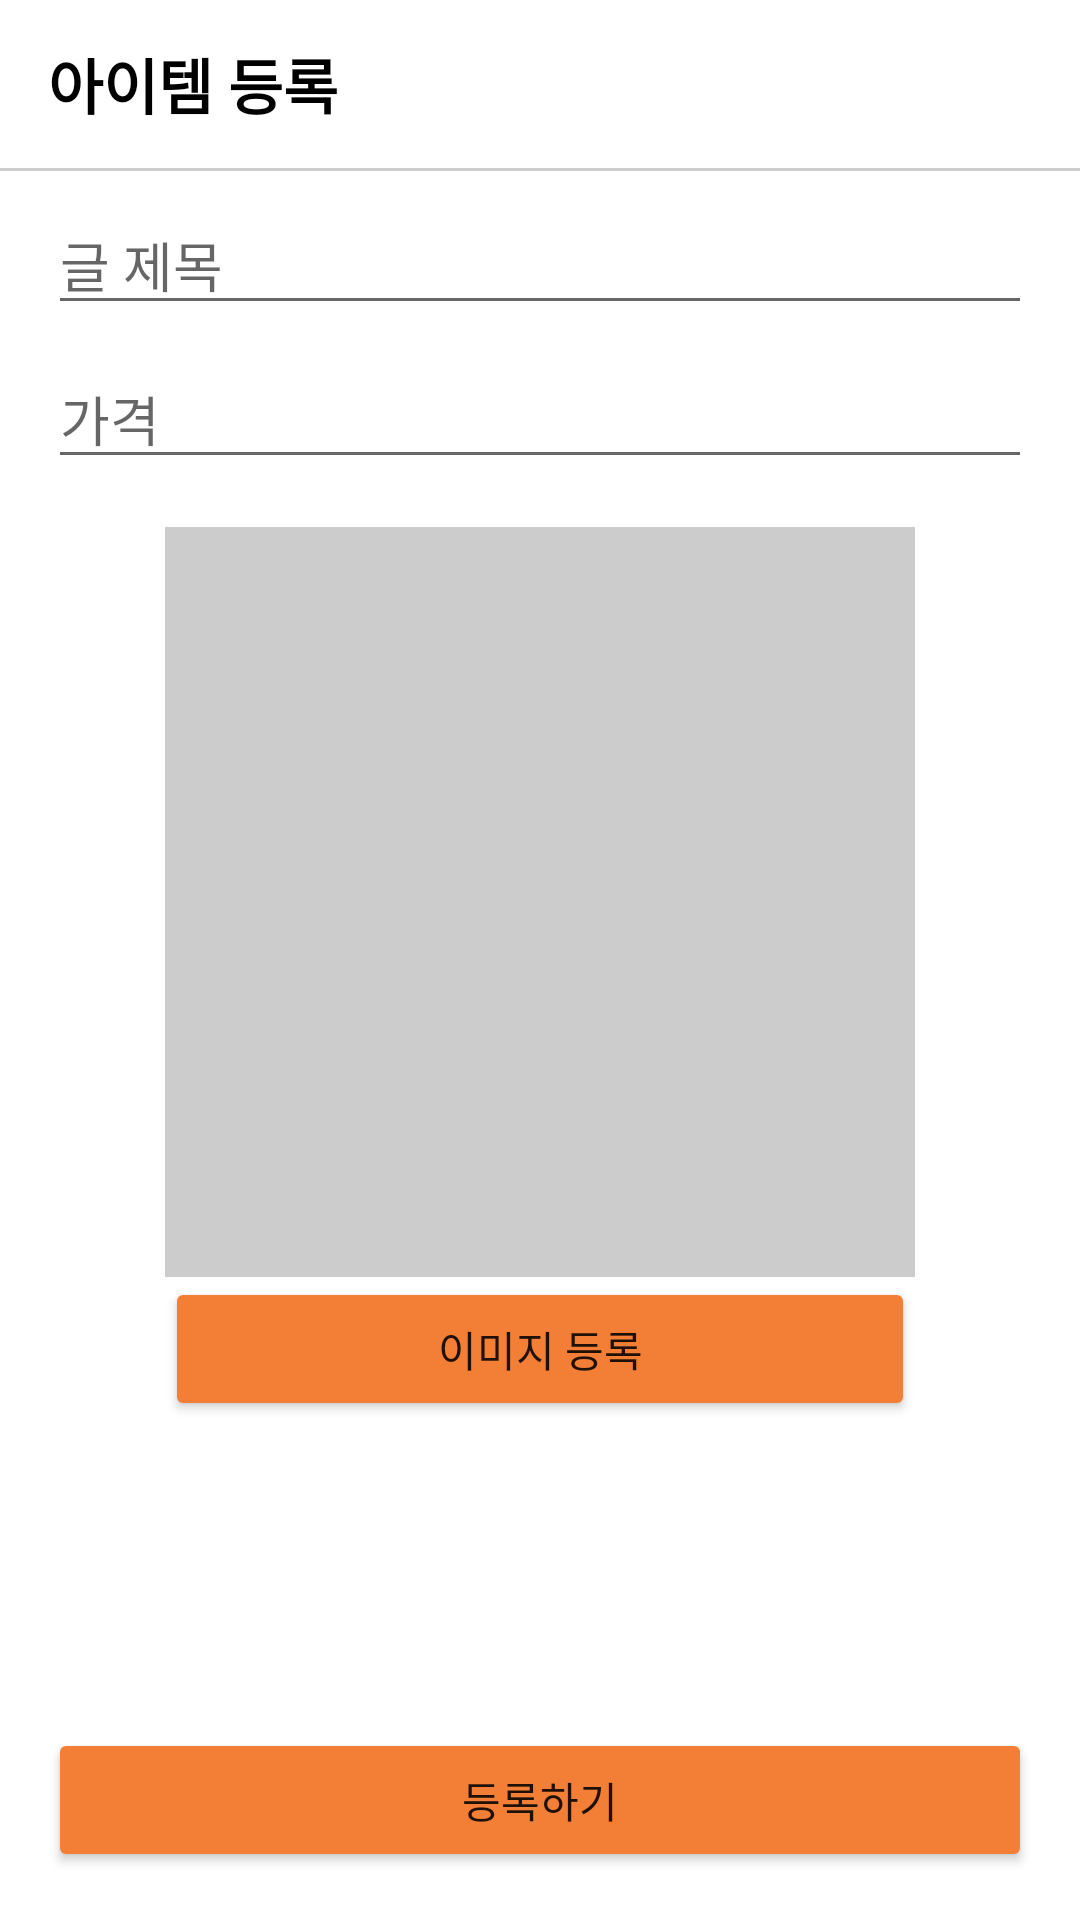

Layout XML and referenced resources for this Android screen:
<!-- AndroidManifest.xml: application theme Theme.AppstudyFlee_market -->
<!-- res/layout/activity_article_add.xml -->
<?xml version="1.0" encoding="utf-8"?>
<androidx.constraintlayout.widget.ConstraintLayout xmlns:android="http://schemas.android.com/apk/res/android"
    xmlns:app="http://schemas.android.com/apk/res-auto"
    xmlns:tools="http://schemas.android.com/tools"
    android:layout_width="match_parent"
    android:layout_height="match_parent"
    tools:context=".home.ArticleAddActivity">

    <LinearLayout
        android:id="@+id/toolBarLayout"
        android:layout_width="0dp"
        android:layout_height="?attr/actionBarSize"
        android:gravity="center_vertical"
        app:layout_constraintEnd_toEndOf="parent"
        app:layout_constraintStart_toStartOf="parent"
        app:layout_constraintTop_toTopOf="parent">

        <TextView
            android:layout_width="wrap_content"
            android:layout_height="wrap_content"
            android:layout_marginStart="16dp"
            android:text="아이템 등록"
            android:textColor="@color/black"
            android:textSize="20sp"
            android:textStyle="bold" />

    </LinearLayout>

    <View
        android:id="@+id/lineView"
        android:layout_width="0dp"
        android:layout_height="1dp"
        android:background="@color/gray"
        app:layout_constraintEnd_toEndOf="parent"
        app:layout_constraintStart_toStartOf="parent"
        app:layout_constraintTop_toBottomOf="@id/toolBarLayout" />


    <EditText
        android:id="@+id/titleEditText"
        android:layout_width="0dp"
        android:layout_height="wrap_content"
        android:layout_marginStart="16dp"
        android:layout_marginTop="8dp"
        android:layout_marginEnd="16dp"
        android:hint="글 제목"
        app:layout_constraintEnd_toEndOf="parent"
        app:layout_constraintStart_toStartOf="parent"
        app:layout_constraintTop_toBottomOf="@id/lineView" />

    <EditText
        android:id="@+id/priceEditTextView"
        android:layout_width="0dp"
        android:layout_height="wrap_content"
        android:layout_marginStart="16dp"
        android:layout_marginTop="8dp"
        android:layout_marginEnd="16dp"
        android:hint="가격"
        android:inputType="numberDecimal"
        app:layout_constraintEnd_toEndOf="parent"
        app:layout_constraintStart_toStartOf="parent"
        app:layout_constraintTop_toBottomOf="@id/titleEditText" />

    <ImageView
        android:id="@+id/photoImageView"
        android:layout_width="250dp"
        android:layout_height="250dp"
        android:layout_marginTop="16dp"
        android:background="@color/gray"
        app:layout_constraintEnd_toEndOf="parent"
        app:layout_constraintStart_toStartOf="parent"
        app:layout_constraintTop_toBottomOf="@id/priceEditTextView" />

    <Button
        android:id="@+id/imageAddButton"
        android:layout_width="0dp"
        android:layout_height="wrap_content"
        android:backgroundTint="@color/orange"
        android:text="이미지 등록"
        app:layout_constraintEnd_toEndOf="@id/photoImageView"
        app:layout_constraintStart_toStartOf="@id/photoImageView"
        app:layout_constraintTop_toBottomOf="@id/photoImageView" />


    <Button
        android:id="@+id/submitButton"
        android:layout_width="0dp"
        android:layout_height="wrap_content"
        android:layout_marginStart="16dp"
        android:layout_marginEnd="16dp"
        android:layout_marginBottom="16dp"
        android:backgroundTint="@color/orange"
        android:text="등록하기"
        app:layout_constraintBottom_toBottomOf="parent"
        app:layout_constraintEnd_toEndOf="parent"
        app:layout_constraintStart_toStartOf="parent" />

    <ProgressBar
        android:id="@+id/progressBar"
        android:layout_width="wrap_content"
        android:layout_height="wrap_content"
        android:visibility="gone"
        app:layout_constraintBottom_toBottomOf="parent"
        app:layout_constraintEnd_toEndOf="parent"
        app:layout_constraintStart_toStartOf="parent"
        app:layout_constraintTop_toTopOf="parent"
        tools:visibility="visible" />
</androidx.constraintlayout.widget.ConstraintLayout>
<!-- resources referenced by this layout -->
<resources>
  <color name="black">#FF000000</color>
  <color name="gray">#cccccc</color>
  <color name="orange">#F27F35</color>
  <style name="Theme.AppstudyFlee_market" parent="Theme.MaterialComponents.Light.NoActionBar">
          
          <item name="colorPrimary">@color/purple_500</item>
          <item name="colorPrimaryVariant">@color/purple_700</item>
          <item name="colorOnPrimary">@color/white</item>
          
          <item name="colorSecondary">@color/teal_200</item>
          <item name="colorSecondaryVariant">@color/teal_700</item>
          <item name="colorOnSecondary">@color/black</item>
          
          <item name="android:statusBarColor" tools:targetApi="l">@color/gray</item>
          
      </style>
  <color name="purple_500">#FF6200EE</color>
  <color name="purple_700">#FF3700B3</color>
  <color name="white">#FFFFFFFF</color>
  <color name="teal_200">#FF03DAC5</color>
  <color name="teal_700">#FF018786</color>
</resources>
